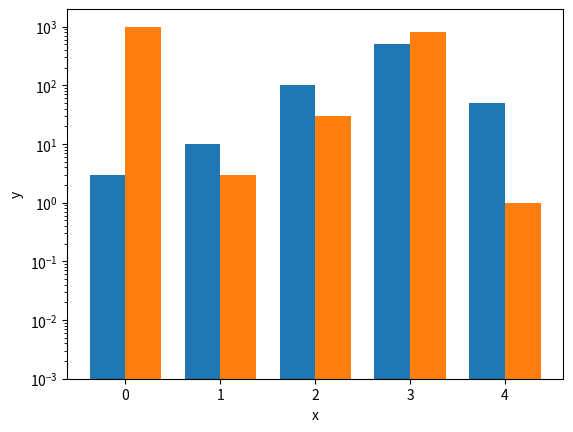

Write Python code to recreate this figure.
%matplotlib inline

import matplotlib.pyplot as plt
import numpy as np

data = ((3, 1000), (10, 3), (100, 30), (500, 800), (50, 1))

dim = len(data[0])
w = 0.75
dimw = w / dim

fig, ax = plt.subplots()
x = np.arange(len(data))
for i in range(len(data[0])):
    y = [d[i] for d in data]
    b = ax.bar(x + i * dimw, y, dimw, bottom=0.001)

ax.set_xticks(x + dimw / 2, map(str, x))
ax.set_yscale('log')

ax.set_xlabel('x')
ax.set_ylabel('y')

plt.show()